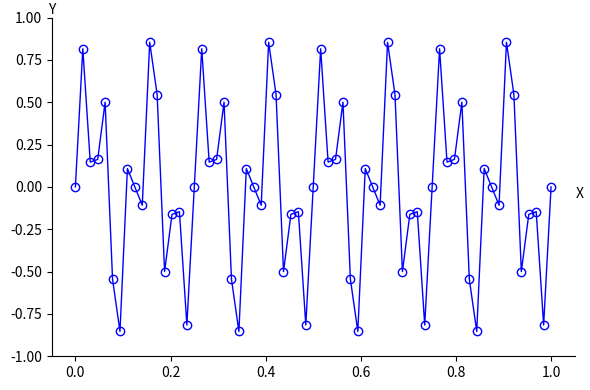

Write the Python code that produced this figure.
import numpy as np
import matplotlib.pyplot as plt

n = 64
m = int(n/2)
dx = 1.0 / n
h = dx

xh = np.zeros( n + 1 )
yh = np.zeros( n + 1 )
ih = np.zeros( n + 1 )

x = np.zeros( n + 1 )
y = np.zeros( n + 1 )

xh_odd = np.zeros( m + 1 )
yh_odd = np.zeros( m + 1 )
ih_odd = np.zeros( m + 1 )

xh_even = np.zeros( m + 1 )
yh_even = np.zeros( m + 1 )
ih_even = np.zeros( m + 1 )

x2h = np.zeros( m + 1 )
y2h = np.zeros( m + 1 )
i2h = np.zeros( m + 1 )

for i in range(0, n+1):
    x[i] = i * h
    y16m = np.sin( i * 16 * np.pi / n )
    y40m = np.sin( i * 40 * np.pi / n )
    y[i] = 0.5 * ( y16m + y40m )

km = 2
io = 0
ie = 0
for j in range(0, n + 1):
    xh[j] = j * h
    ih[j] = j
    yh[j] = np.sin( j * km * np.pi / n )
    if (j % 2) == 0:
        xh_odd[io] = xh[j]
        ih_odd[io] = ih[j]
        yh_odd[io] = yh[j]
        io += 1
    else:
        xh_even[ie] = xh[j]
        ih_even[ie] = ih[j]
        yh_even[ie] = yh[j]
        ie += 1

print("ih_odd=\n",ih_odd)
print("ih_even=\n",ih_even)

for j in range(0, m + 1):
    i2h[j] = j
    x2h[j] = j * 2 * h
    y2h[j] = np.sin( j * km * np.pi / m )

fig = plt.figure('OneFLOW-CFD Solver Interpolation of a vector on coarse grid to fine grid ', figsize=(6, 4), dpi=100)

ax = fig.add_subplot(1,1,1)
#ax.spines['bottom'].set_position('center')
ax.spines['right'].set_color('none')
ax.spines['top'].set_color('none')
ax.set_xlabel("X")
ax.set_ylabel("Y",rotation='horizontal')
ax.xaxis.set_label_coords(1.01, 0.5)
ax.yaxis.set_label_coords(0.0, 1.0)
ax.set_ylim(-1.0, 1.0)

mycolor  = 'blue'
mymarker = 'o'
mylabel  = 'coarse grid'
ax.plot(x,y,color=mycolor,linewidth=1,marker=mymarker,markerfacecolor='none',label=mylabel)

fig.tight_layout()
plt.show()
